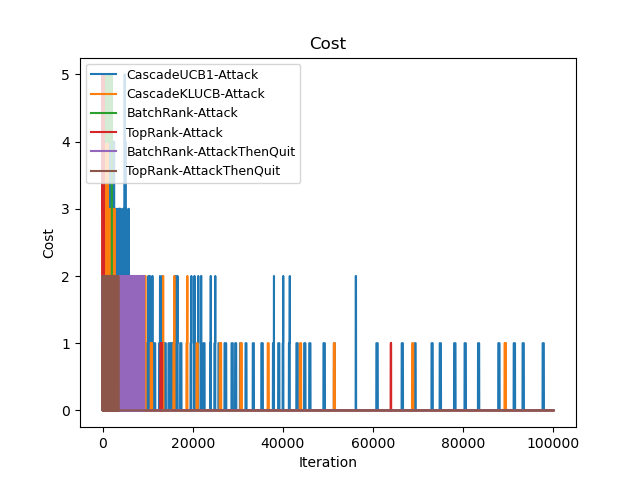

Data behind this chart, as committed beside it:
Time(Iteration), CascadeUCB1-Attack, CascadeKLUCB-Attack, BatchRank-Attack, TopRank-Attack, BatchRank-AttackThenQuit, TopRank-AttackThenQuit
0, 4, 4, 4, 4, 1, 2
1, 9, 9, 9, 9, 1, 3
2, 14, 14, 14, 14, 2, 5
3, 19, 19, 19, 18, 3, 6
4, 23, 23, 23, 22, 5, 7
5, 28, 28, 28, 27, 5, 8
6, 32, 32, 32, 31, 6, 9
7, 37, 37, 37, 35, 6, 10
8, 41, 41, 41, 39, 7, 11
9, 45, 45, 45, 43, 8, 12
10, 50, 48, 50, 47, 9, 13
11, 54, 51, 54, 50, 10, 14
12, 58, 54, 59, 55, 11, 15
13, 62, 59, 64, 60, 12, 16
14, 66, 64, 69, 64, 12, 17
15, 70, 68, 73, 69, 14, 17
16, 74, 72, 78, 74, 15, 18
17, 79, 76, 82, 79, 16, 20
18, 84, 81, 87, 82, 17, 21
19, 89, 85, 91, 85, 18, 22
20, 94, 89, 95, 87, 19, 22
21, 99, 94, 100, 91, 19, 23
22, 104, 97, 104, 96, 20, 24
23, 109, 100, 109, 101, 21, 25
24, 114, 103, 114, 106, 22, 26
25, 119, 108, 119, 111, 23, 27
26, 123, 113, 123, 114, 25, 28
27, 127, 118, 128, 119, 25, 29
28, 132, 123, 132, 124, 26, 30
29, 137, 128, 137, 129, 27, 31
30, 141, 132, 141, 133, 28, 32
31, 145, 136, 145, 138, 29, 32
32, 150, 140, 149, 142, 30, 33
33, 154, 144, 154, 146, 31, 34
34, 158, 149, 159, 150, 32, 35
35, 162, 152, 164, 154, 33, 36
36, 166, 153, 168, 159, 35, 36
37, 169, 154, 173, 163, 36, 37
38, 174, 155, 177, 168, 37, 38
39, 179, 156, 182, 173, 37, 39
40, 184, 157, 186, 178, 38, 40
41, 189, 158, 191, 183, 39, 40
42, 194, 159, 195, 186, 40, 41
43, 198, 161, 200, 190, 41, 42
44, 202, 163, 204, 194, 42, 43
45, 206, 166, 209, 199, 43, 44
46, 210, 171, 214, 204, 44, 45
47, 214, 176, 219, 209, 44, 46
48, 218, 181, 223, 214, 45, 47
49, 222, 186, 228, 219, 46, 48
50, 226, 191, 232, 223, 47, 49
51, 230, 196, 237, 226, 47, 50
52, 234, 200, 241, 231, 48, 51
53, 238, 205, 246, 236, 48, 52
54, 243, 208, 250, 240, 49, 53
55, 248, 209, 255, 244, 50, 54
56, 253, 210, 259, 248, 51, 56
57, 258, 211, 264, 253, 52, 57
58, 263, 212, 269, 257, 53, 58
59, 267, 216, 274, 261, 54, 59
... 99,940 more rows
